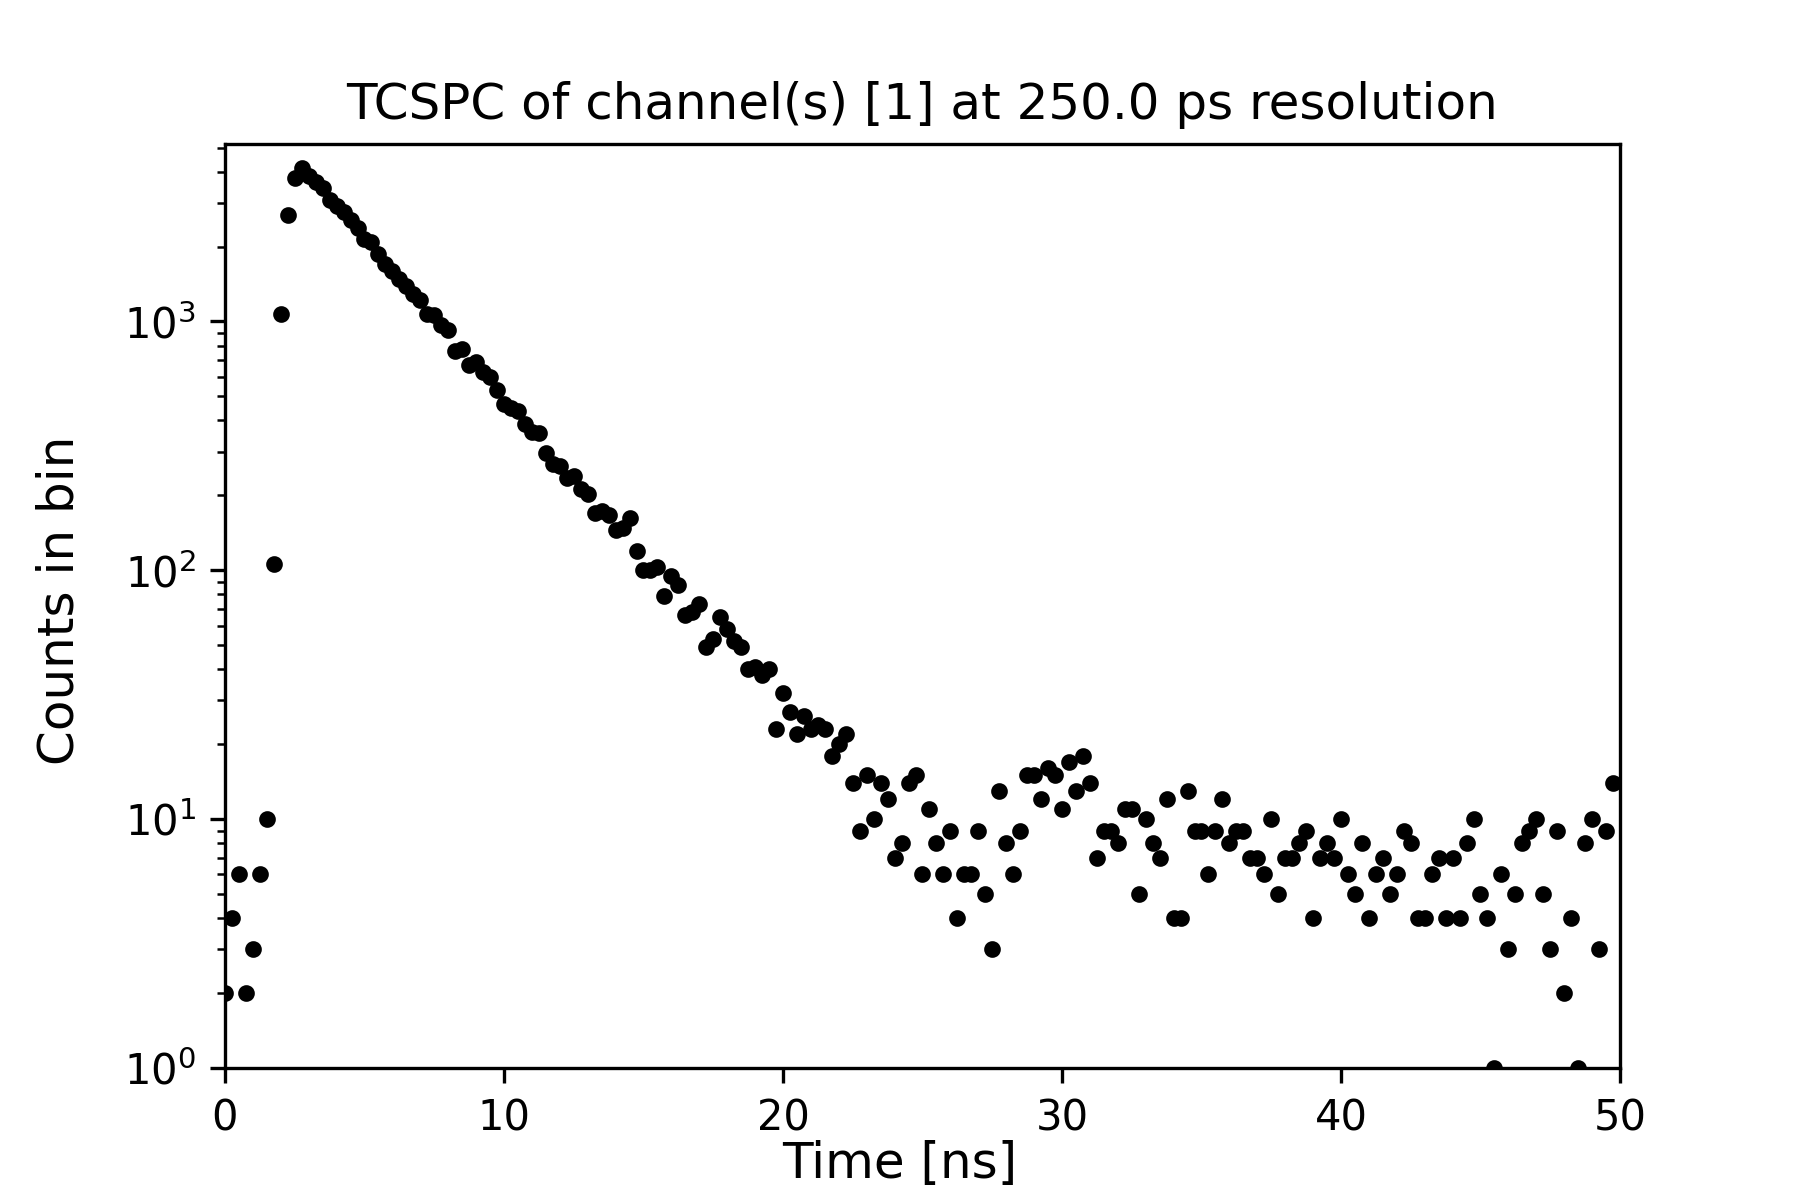

The data file committed next to this chart (first rows):
0.0, 2
0.25, 4
0.5, 6
0.75, 2
1, 3
1.25, 6
1.5, 10
1.75, 106
2, 1069
2.25, 2688
2.5, 3762
2.75, 4133
3, 3845
3.25, 3643
3.5, 3428
3.75, 3088
4, 2917
4.25, 2755
4.5, 2555
4.75, 2383
5, 2148
5.25, 2094
5.5, 1863
5.75, 1703
6, 1590
6.25, 1484
6.5, 1383
6.75, 1286
7, 1219
7.25, 1070
7.5, 1064
7.75, 969
8, 926
8.25, 759
8.5, 773
8.75, 669
9, 689
9.25, 624
9.5, 600
9.75, 529
10, 466
10.25, 447
10.5, 438
10.75, 387
11, 361
11.25, 357
11.5, 296
11.75, 267
12, 262
12.25, 235
12.5, 240
12.75, 213
13, 202
13.25, 170
13.5, 173
13.75, 167
14, 145
14.25, 148
14.5, 162
14.75, 120
15, 100
... 139 more rows
